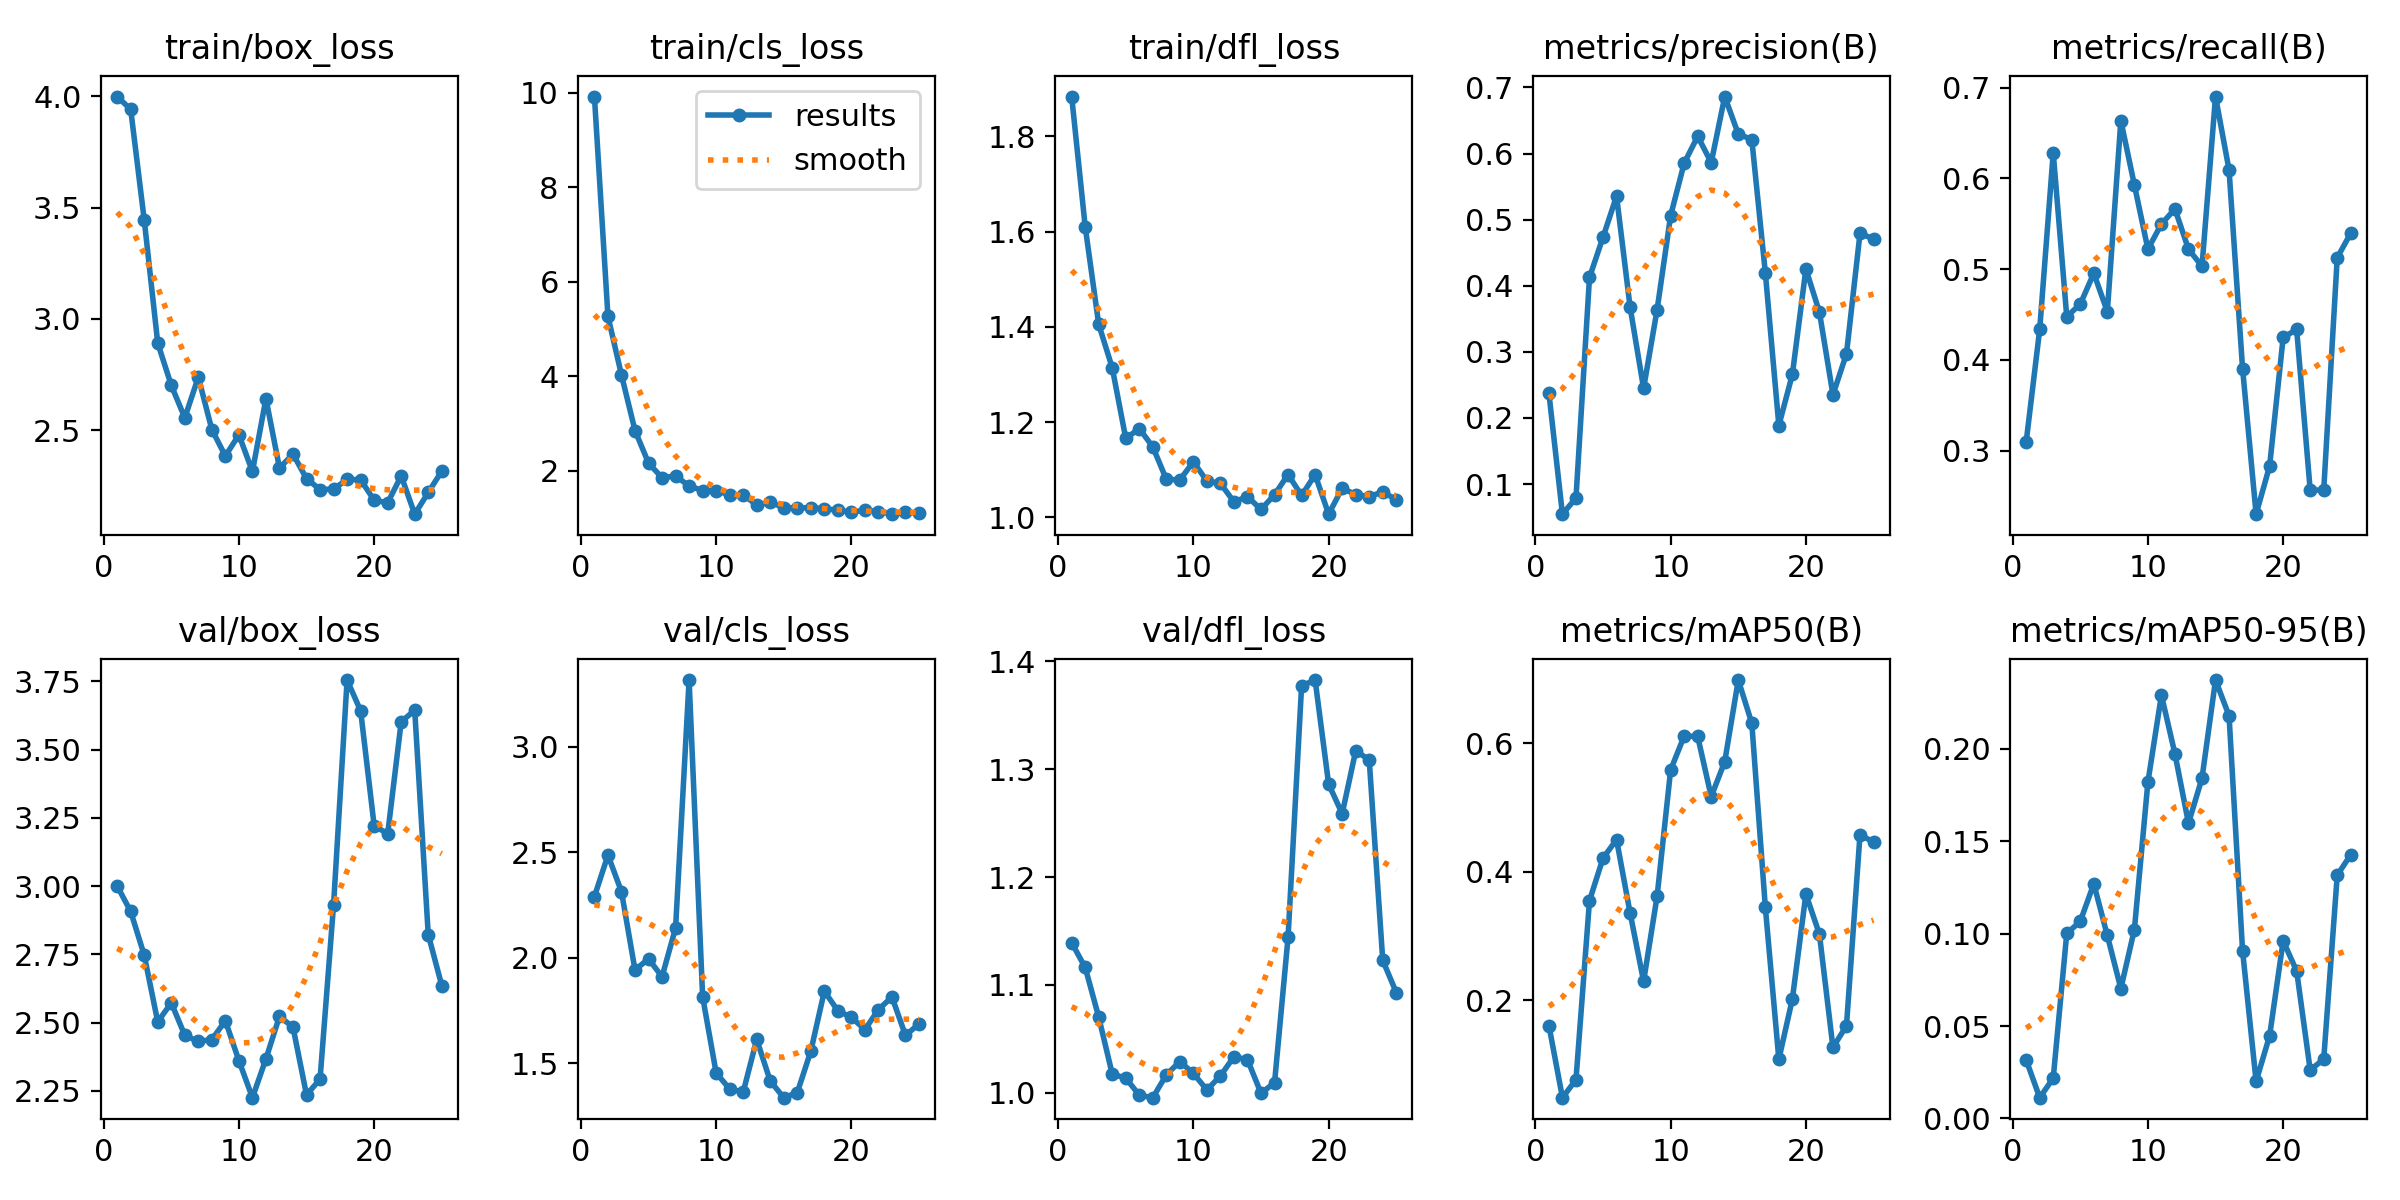

Values plotted in this chart, from the file beside it:
epoch, time, train/box_loss, train/cls_loss, train/dfl_loss, metrics/precision(B), metrics/recall(B), metrics/mAP50(B), metrics/mAP50-95(B), val/box_loss, val/cls_loss, val/dfl_loss, lr/pg0, lr/pg1, lr/pg2
1, 50.61, 3.998, 9.916, 1.883, 0.2372, 0.3097, 0.1605, 0.03169, 3, 2.29, 1.139, 2e-05, 2e-05, 2e-05
2, 99.64, 3.941, 5.268, 1.61, 0.05444, 0.4336, 0.04827, 0.01125, 2.907, 2.486, 1.116, 5.8812e-05, 5.8812e-05, 5.8812e-05
3, 151.4, 3.445, 4.027, 1.405, 0.07889, 0.6283, 0.07619, 0.0218, 2.747, 2.313, 1.07, 9.604e-05, 9.604e-05, 9.604e-05
4, 201.6, 2.891, 2.852, 1.314, 0.4127, 0.4477, 0.3549, 0.1001, 2.502, 1.942, 1.017, 0.0001317, 0.0001317, 0.0001317
5, 249.5, 2.702, 2.164, 1.166, 0.4734, 0.4615, 0.4209, 0.1067, 2.572, 1.995, 1.014, 0.0001657, 0.0001657, 0.0001657
6, 298, 2.556, 1.853, 1.186, 0.5357, 0.4956, 0.4498, 0.127, 2.453, 1.91, 0.9977, 0.0001982, 0.0001982, 0.0001982
7, 347.9, 2.739, 1.892, 1.148, 0.3679, 0.4532, 0.3359, 0.09901, 2.431, 2.141, 0.9953, 0.0002291, 0.0002291, 0.0002291
8, 396.5, 2.503, 1.679, 1.08, 0.2448, 0.6637, 0.2293, 0.07031, 2.438, 3.316, 1.017, 0.0002584, 0.0002584, 0.0002584
9, 444.3, 2.385, 1.583, 1.079, 0.364, 0.5929, 0.3619, 0.1022, 2.506, 1.816, 1.029, 0.0002861, 0.0002861, 0.0002861
10, 493.8, 2.48, 1.581, 1.117, 0.5062, 0.5221, 0.5582, 0.182, 2.36, 1.455, 1.018, 0.0003123, 0.0003123, 0.0003123
11, 541, 2.315, 1.491, 1.076, 0.5854, 0.5498, 0.6109, 0.2291, 2.225, 1.378, 1.003, 0.0003368, 0.0003368, 0.0003368
12, 592.5, 2.642, 1.49, 1.071, 0.6261, 0.5664, 0.6102, 0.1973, 2.367, 1.364, 1.016, 0.0003598, 0.0003598, 0.0003598
13, 642.4, 2.331, 1.278, 1.033, 0.5864, 0.5221, 0.5168, 0.1598, 2.523, 1.613, 1.033, 0.0003812, 0.0003812, 0.0003812
14, 692.8, 2.393, 1.335, 1.043, 0.6862, 0.5032, 0.5711, 0.1841, 2.483, 1.416, 1.031, 0.000401, 0.000401, 0.000401
15, 741.3, 2.283, 1.222, 1.017, 0.6296, 0.6903, 0.698, 0.2372, 2.235, 1.337, 0.9995, 0.0004192, 0.0004192, 0.0004192
16, 788.3, 2.234, 1.214, 1.048, 0.6212, 0.6094, 0.631, 0.2179, 2.292, 1.361, 1.009, 0.0004359, 0.0004359, 0.0004359
17, 835.8, 2.236, 1.22, 1.09, 0.4198, 0.3906, 0.3447, 0.09071, 2.932, 1.558, 1.144, 0.0004509, 0.0004509, 0.0004509
18, 884.4, 2.28, 1.198, 1.046, 0.1885, 0.2301, 0.108, 0.02009, 3.755, 1.842, 1.377, 0.0004644, 0.0004644, 0.0004644
19, 932.4, 2.278, 1.168, 1.09, 0.266, 0.2832, 0.2018, 0.04474, 3.642, 1.749, 1.383, 0.0004763, 0.0004763, 0.0004763
20, 982.3, 2.186, 1.124, 1.007, 0.4253, 0.4248, 0.3651, 0.0961, 3.222, 1.718, 1.286, 0.0004866, 0.0004866, 0.0004866
21, 1030, 2.175, 1.169, 1.061, 0.3602, 0.4336, 0.3026, 0.07975, 3.191, 1.66, 1.259, 0.0004953, 0.0004953, 0.0004953
22, 1077, 2.295, 1.137, 1.048, 0.2351, 0.2566, 0.1264, 0.0262, 3.602, 1.755, 1.317, 0.0005024, 0.0005024, 0.0005024
23, 1126, 2.123, 1.083, 1.043, 0.297, 0.2566, 0.1602, 0.03207, 3.644, 1.814, 1.309, 0.000508, 0.000508, 0.000508
24, 1175, 2.221, 1.12, 1.054, 0.4791, 0.5127, 0.4575, 0.1316, 2.822, 1.632, 1.123, 0.0005119, 0.0005119, 0.0005119
25, 1222, 2.317, 1.108, 1.037, 0.471, 0.5398, 0.4458, 0.1428, 2.635, 1.687, 1.093, 0.0005143, 0.0005143, 0.0005143
